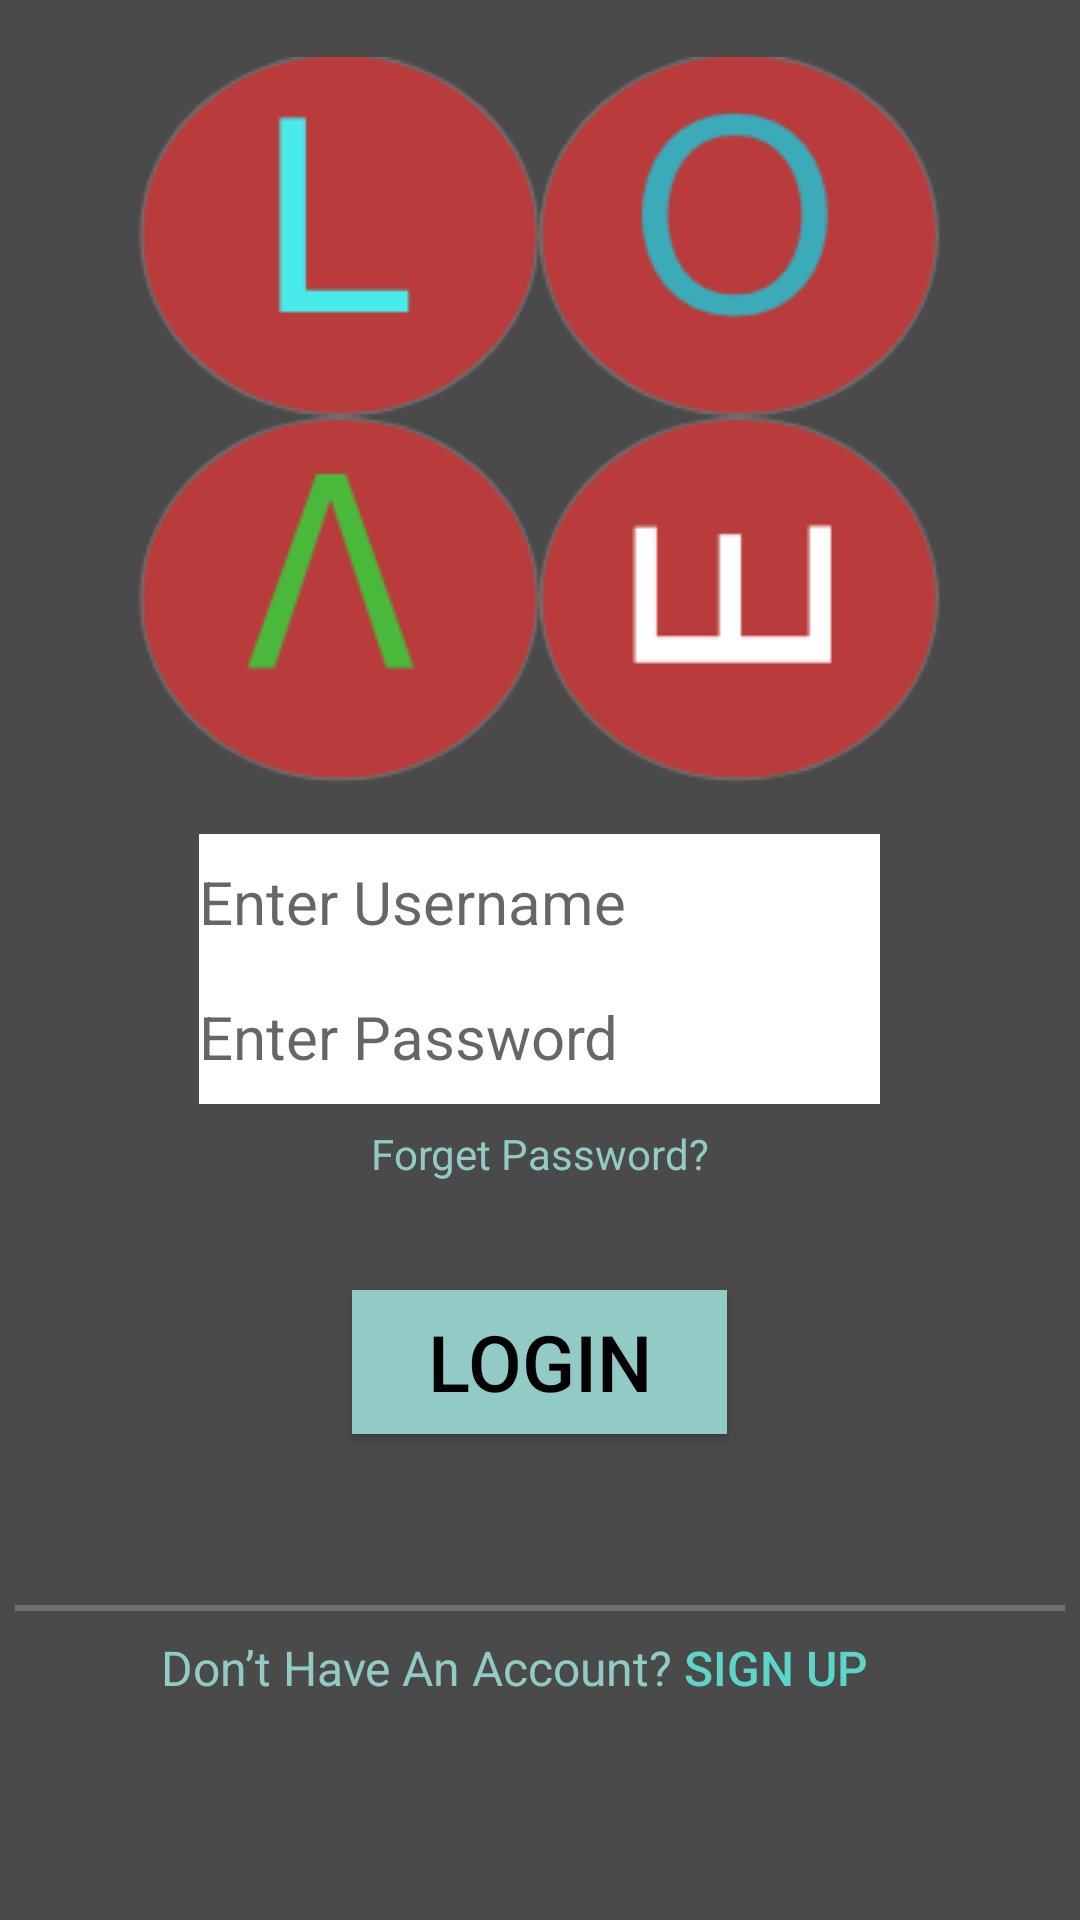

Here is an Android app screen rendered from its layout file. Give the layout XML and the strings, colors and styles it references.
<!-- AndroidManifest.xml: application theme AppTheme -->
<!-- res/layout/activity_main.xml -->
<?xml version="1.0" encoding="utf-8"?>
<RelativeLayout xmlns:android="http://schemas.android.com/apk/res/android"
    xmlns:app="http://schemas.android.com/apk/res-auto"
    xmlns:tools="http://schemas.android.com/tools"
    android:layout_width="match_parent"
    android:layout_height="match_parent"
    android:background="#4a4a4a"
    tools:context=".MainActivity">

    <ImageView
        android:id="@+id/loveLogo"
        android:layout_width="wrap_content"
        android:layout_height="wrap_content"
        android:layout_alignParentTop="true"
        android:layout_centerHorizontal="true"
        android:layout_marginTop="19dp"
        app:srcCompat="@drawable/lovelogo"
        tools:layout_editor_absoluteX="70dp"
        tools:layout_editor_absoluteY="16dp" />

    <EditText
        android:id="@+id/enterUsername"
        android:layout_width="227dp"
        android:layout_height="45dp"
        android:layout_alignParentTop="true"
        android:layout_centerHorizontal="true"
        android:layout_marginTop="278dp"
        android:ems="10"
        android:hint="Enter Username"
        android:inputType="text"
        android:singleLine="true"
        android:textSize="20dp"
        android:background="@android:color/background_light"
        />


    <EditText
        android:id="@+id/enterPassword"
        android:layout_width="227dp"
        android:layout_height="45dp"
        android:layout_alignParentBottom="true"
        android:layout_centerHorizontal="true"
        android:layout_marginBottom="272dp"
        android:background="@android:color/background_light"
        android:ems="10"
        android:hint="Enter Password"
        android:inputType="textPassword"
        android:singleLine="true"
        android:textSize="20sp" />


    <Button
        android:id="@+id/loginButton"
        android:layout_width="125dp"
        android:layout_height="wrap_content"
        android:layout_alignParentBottom="true"
        android:layout_centerHorizontal="true"
        android:layout_centerVertical="true"
        android:layout_marginBottom="162dp"
        android:background="#92CBC5"
        android:text="Login"
        android:textColor="@color/black"
        android:textSize="26sp" />

    <View
        android:layout_width="350dp"
        android:layout_height="2dp"
        android:layout_alignParentBottom="true"
        android:layout_centerHorizontal="true"
        android:layout_gravity="bottom"
        android:layout_marginBottom="103dp"
        android:background="#707070" />

    <Button
        android:id="@+id/tinySignUpButton"
        android:layout_width="69dp"
        android:layout_height="21dp"
        android:layout_alignEnd="@+id/enterUsername"
        android:layout_alignParentBottom="true"
        android:layout_marginBottom="74dp"
        android:background="@android:color/transparent"
        android:onClick="clickSignUpScreenActivity"
        android:text="SIGN UP"
        android:textColor="#5DD5C8"
        android:textSize="16sp" />

    <TextView
        android:id="@+id/textView2"
        android:layout_width="wrap_content"
        android:layout_height="21dp"
        android:layout_alignTop="@+id/tinySignUpButton"
        android:layout_toStartOf="@+id/tinySignUpButton"
        android:text="Don’t Have An Account?"
        android:textColor="#92CBC5"
        android:textSize="16sp" />

    <Button
        android:id="@+id/forgetPassword"
        android:layout_width="115dp"
        android:layout_height="19dp"
        android:layout_alignParentBottom="true"
        android:layout_centerHorizontal="true"
        android:layout_marginBottom="246dp"
        android:background="@android:color/transparent"
        android:onClick="clickForgetPassword"
        android:text="Forget Password?"
        android:textAppearance="@android:style/TextAppearance.Material.Small"
        android:textColor="#92CBC5" />


</RelativeLayout>
<!-- resources referenced by this layout -->
<resources>
  <!-- drawable lovelogo: png bitmap (drawable, 25287 bytes) -->
  <style name="AppTheme" parent="Theme.AppCompat.Light.NoActionBar">
          
          <item name="android:statusBarColor" />
          <item name="android:colorBackground">@color/black</item>
          <item name="colorPrimary">@color/colorPrimary</item>
          <item name="colorPrimaryDark">@color/colorPrimaryDark</item>
          <item name="colorAccent">@color/colorAccent</item>
      </style>
  <!-- not gathered from this repository: default colours our renderer supplied (Android Studio template values) -->
  <color name="black">#FF000000</color>
  <color name="colorPrimary">#FF6200EE</color>
  <color name="colorPrimaryDark">#FF3700B3</color>
  <color name="colorAccent">#FF03DAC5</color>
</resources>
